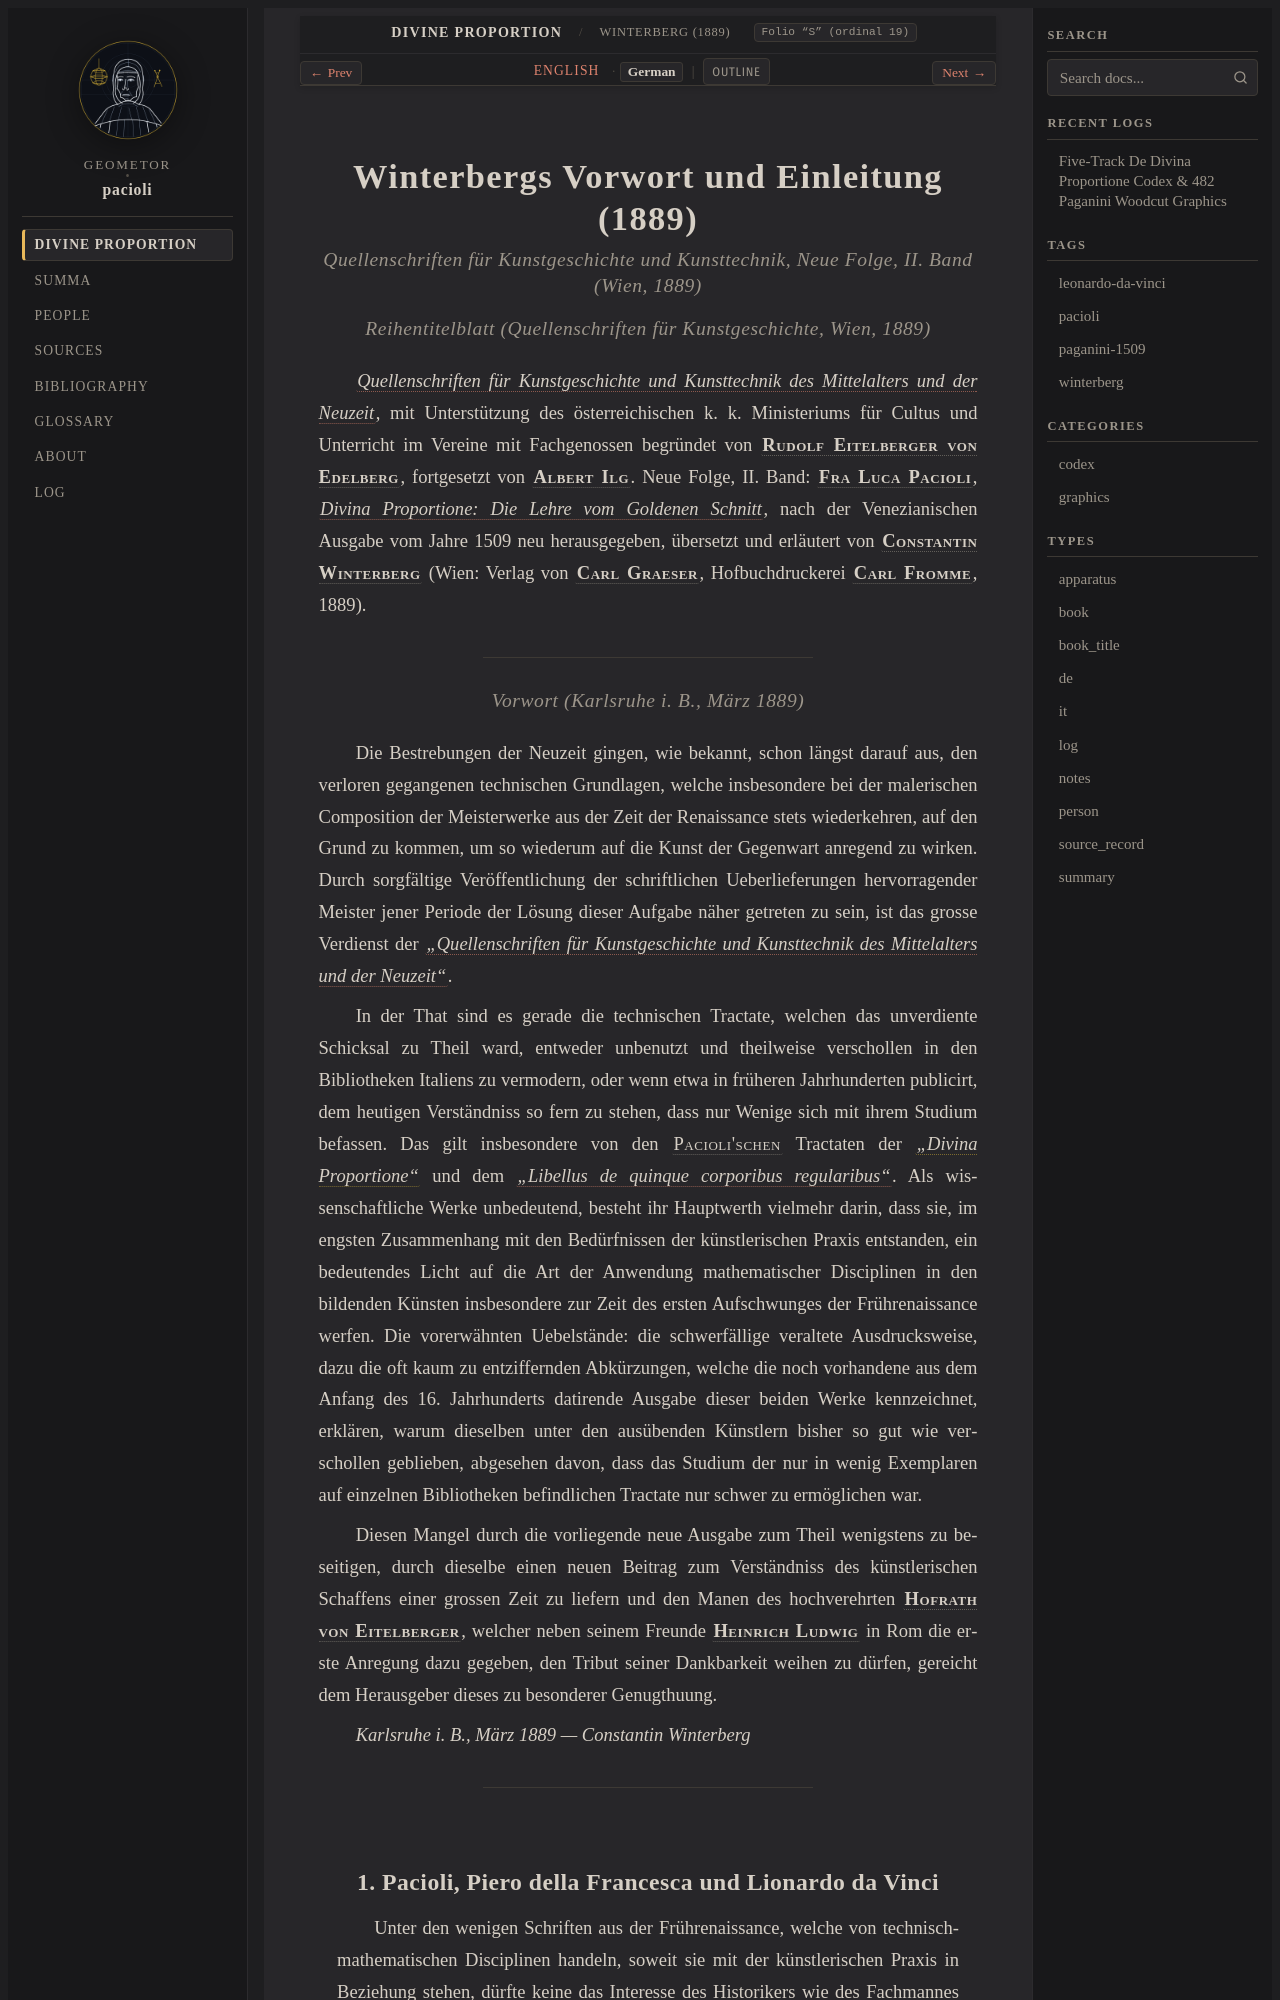

repository: geometor/pacioli · page: de_divina_proportione/intro/de.html · generator: sphinx

:type: de
:layout: book
:canonical_id: Winterberg (1889)
:folio: S. III–V, 1–15

.. _winterberg-intro-de:

Winterbergs Vorwort und Einleitung (1889)
=========================================

.. rubric:: Quellenschriften für Kunstgeschichte und Kunsttechnik, Neue Folge, II. Band (Wien, 1889)

.. rubric:: Reihentitelblatt (*Quellenschriften für Kunstgeschichte*, Wien, 1889)

:cite:`*Quellenschriften für Kunstgeschichte und Kunsttechnik des Mittelalters und der Neuzeit* <eitelberger:quellenschriften>`, mit Unterstützung des österreichischen k. k. Ministeriums für Cultus und Unterricht im Vereine mit Fachgenossen begründet von :person:`**Rudolf Eitelberger von Edelberg** <rudolf-von-eitelberger>`, fortgesetzt von :person:`**Albert Ilg** <albert-ilg>`. Neue Folge, II. Band: :person:`**Fra Luca Pacioli** <pacioli>`, :cite:`*Divina Proportione: Die Lehre vom Goldenen Schnitt* <winterberg:divina-proportione-1889>`, nach der Venezianischen Ausgabe vom Jahre 1509 neu herausgegeben, übersetzt und erläutert von :person:`**Constantin Winterberg** <winterberg>` (Wien: Verlag von :person:`**Carl Graeser** <carl-graeser>`, Hofbuchdruckerei :person:`**Carl Fromme** <carl-fromme>`, 1889).

----

.. rubric:: Vorwort (Karlsruhe i. B., März 1889)

Die Bestrebungen der Neuzeit gingen, wie bekannt, schon längst darauf aus, den verloren gegangenen technischen Grundlagen, welche insbesondere bei der malerischen Composition der Meisterwerke aus der Zeit der Renaissance stets wiederkehren, auf den Grund zu kommen, um so wiederum auf die Kunst der Gegenwart anregend zu wirken. Durch sorgfältige Veröffentlichung der schriftlichen Ueberlieferungen hervorragender Meister jener Periode der Lösung dieser Aufgabe näher getreten zu sein, ist das grosse Verdienst der :cite:`*„Quellenschriften für Kunstgeschichte und Kunsttechnik des Mittelalters und der Neuzeit“* <eitelberger:quellenschriften>`.

In der That sind es gerade die technischen Tractate, welchen das unverdiente Schicksal zu Theil ward, entweder unbenutzt und theilweise verschollen in den Bibliotheken Italiens zu vermodern, oder wenn etwa in früheren Jahrhunderten publicirt, dem heutigen Verständniss so fern zu stehen, dass nur Wenige sich mit ihrem Studium befassen. Das gilt insbesondere von den :person:`Pacioli'schen <pacioli>` Tractaten der :term:`*„Divina Proportione“* <divina-proportione>` und dem :cite:`*„Libellus de quinque corporibus regularibus“* <piero:libellus>`. Als wissenschaftliche Werke unbedeutend, besteht ihr Hauptwerth vielmehr darin, dass sie, im engsten Zusammenhang mit den Bedürfnissen der künstlerischen Praxis entstanden, ein bedeutendes Licht auf die Art der Anwendung mathematischer Disciplinen in den bildenden Künsten insbesondere zur Zeit des ersten Aufschwunges der Frührenaissance werfen. Die vorerwähnten Uebelstände: die schwerfällige veraltete Ausdrucksweise, dazu die oft kaum zu entziffernden Abkürzungen, welche die noch vorhandene aus dem Anfang des 16. Jahrhunderts datirende Ausgabe dieser beiden Werke kennzeichnet, erklären, warum dieselben unter den ausübenden Künstlern bisher so gut wie verschollen geblieben, abgesehen davon, dass das Studium der nur in wenig Exemplaren auf einzelnen Bibliotheken befindlichen Tractate nur schwer zu ermöglichen war.

Diesen Mangel durch die vorliegende neue Ausgabe zum Theil wenigstens zu beseitigen, durch dieselbe einen neuen Beitrag zum Verständniss des künstlerischen Schaffens einer grossen Zeit zu liefern und den Manen des hochverehrten :person:`**Hofrath von Eitelberger** <rudolf-von-eitelberger>`, welcher neben seinem Freunde :person:`**Heinrich Ludwig** <heinrich-ludwig>` in Rom die erste Anregung dazu gegeben, den Tribut seiner Dankbarkeit weihen zu dürfen, gereicht dem Herausgeber dieses zu besonderer Genugthuung.

*Karlsruhe i. B., März 1889 — Constantin Winterberg*

----
